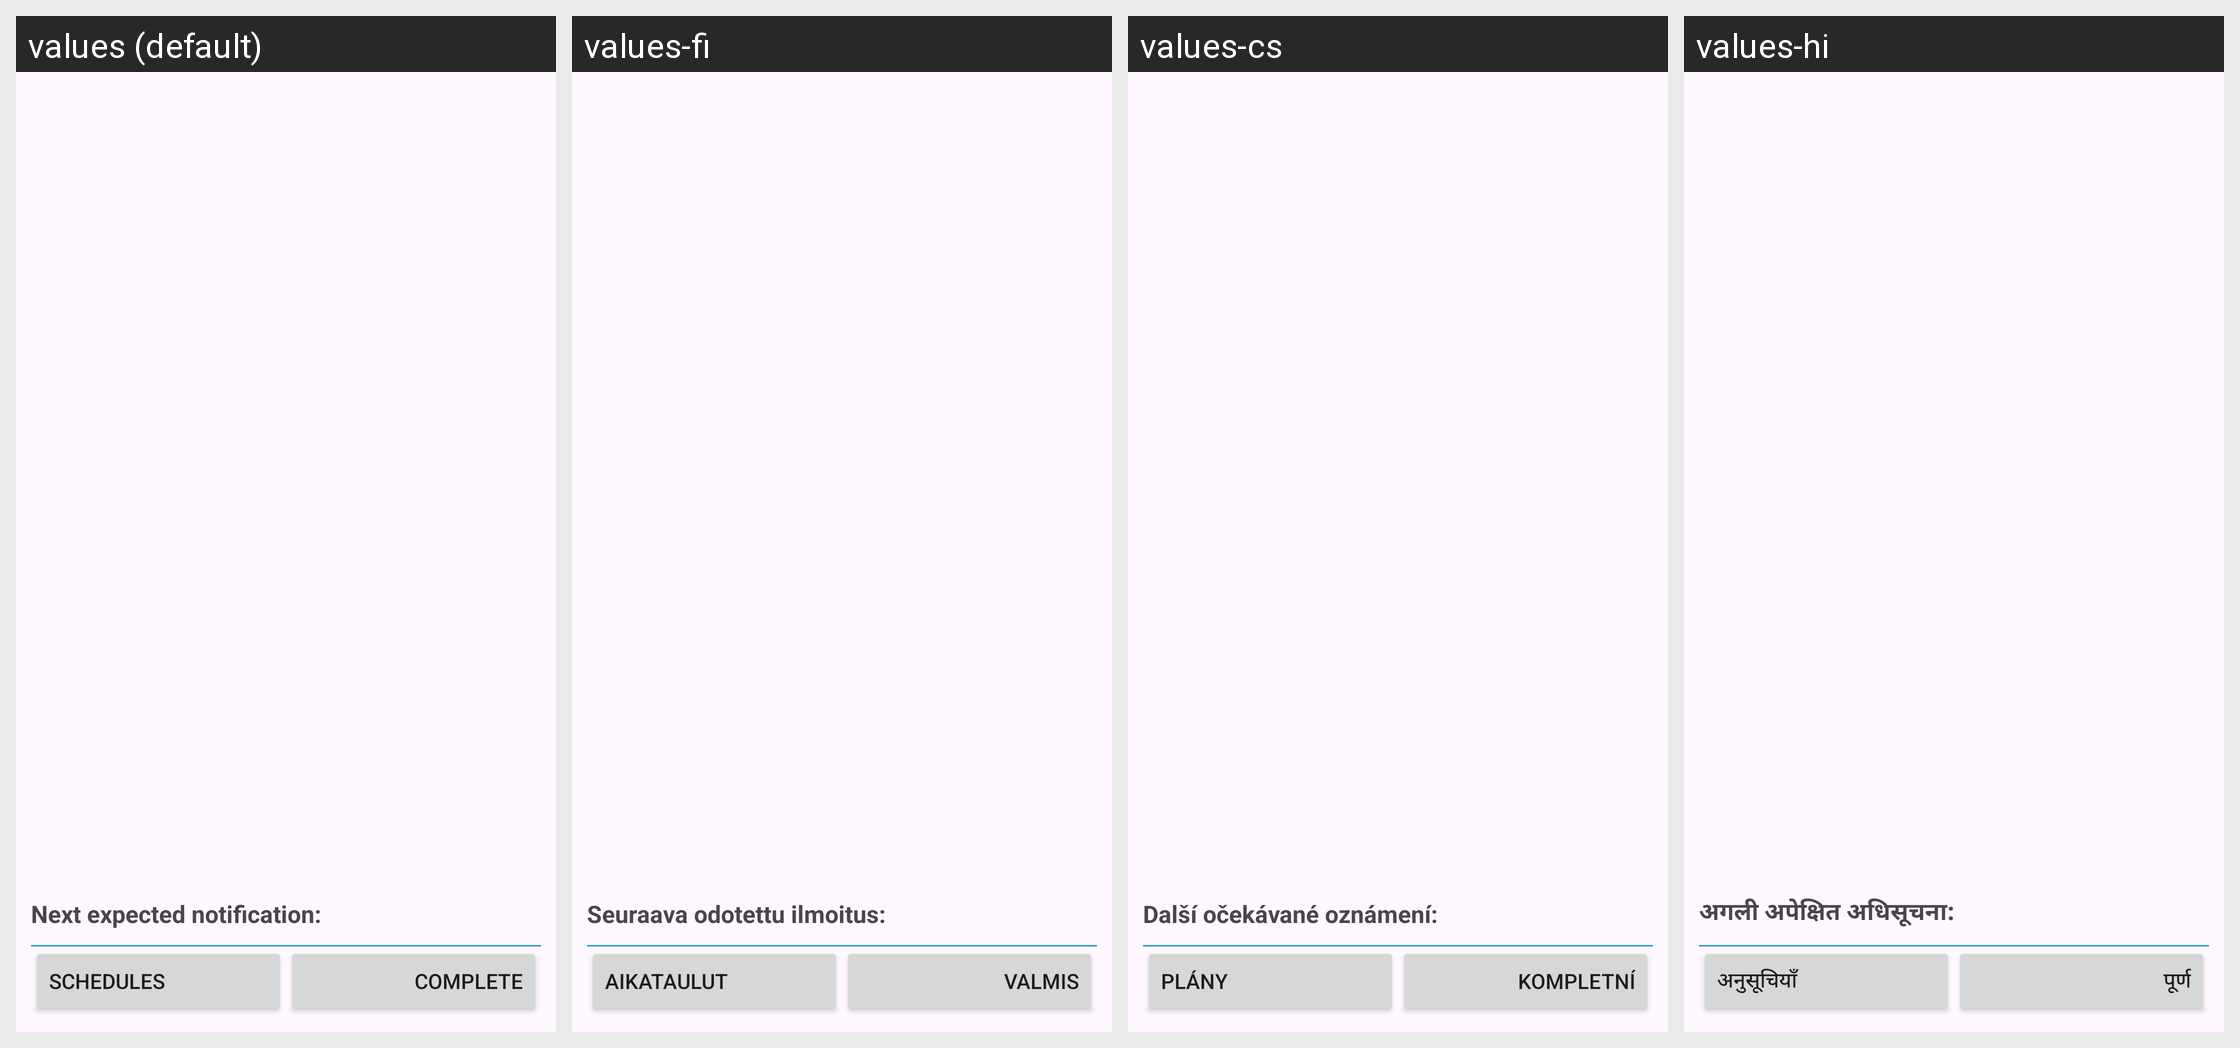

The same Android screen rendered under several of its app's locales, left to right. List the strings drawn on it with the default value and each locale's translation.
Android screen res/layout/fragment_study_registered.xml rendered under 4 locales, left to right: values (default), values-fi, values-cs, values-hi. Device: Nexus 5 (rendered at 1080×1920; each locale shown at half size, 540×960, under a caption strip naming it); theme AppTheme.
Other locales in the repository, not shown: values-bs, values-da, values-de, values-el, values-es, values-fr, values-it, values-iw, values-ja, values-ko, values-nb-rNO, values-nl, values-pl, values-pt, values-ro, values-sl, values-sv, values-tl, values-tr, values-uk, values-zh-rCN.
Strings drawn on this screen, with the default value and each locale's value (text and hints the layout hard-codes, and strings that could not be matched under every locale, appear in the picture but are not listed):

colon_next_expected_notification
  values: Next expected notification:
  values-fi: Seuraava odotettu ilmoitus:
  values-cs: Další očekávané oznámení:
  values-hi: अगली अपेक्षित अधिसूचना:

schedules
  values: Schedules
  values-fi: Aikataulut
  values-cs: Plány
  values-hi: अनुसूचियाँ

complete
  values: Complete
  values-fi: Valmis
  values-cs: Kompletní
  values-hi: पूर्ण
